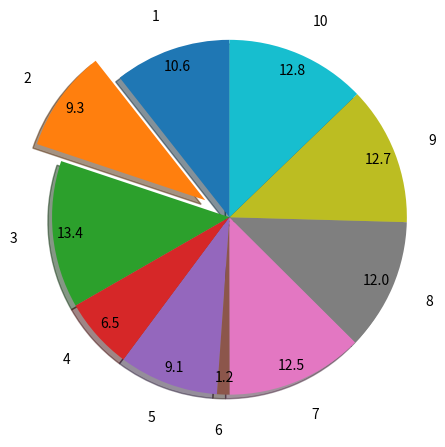

The script that saved this image:
import matplotlib.pyplot as plt
import numpy as np

x = np.arange(10)
x = np.arange(1, 11)
y = ['a' + str(i) for i in x]
zero = np.zeros(10)
zero[1] = 0.2
fig = plt.figure()
height = np.random.rand(10)*100
print(zero)

ax1 = fig.add_subplot(1, 1, 1)
plt.pie(height, labels=x, explode=zero, autopct='%0.1f', labeldistance=1.2, pctdistance=0.9, shadow=True, radius=1.2, startangle=90)

plt.show()